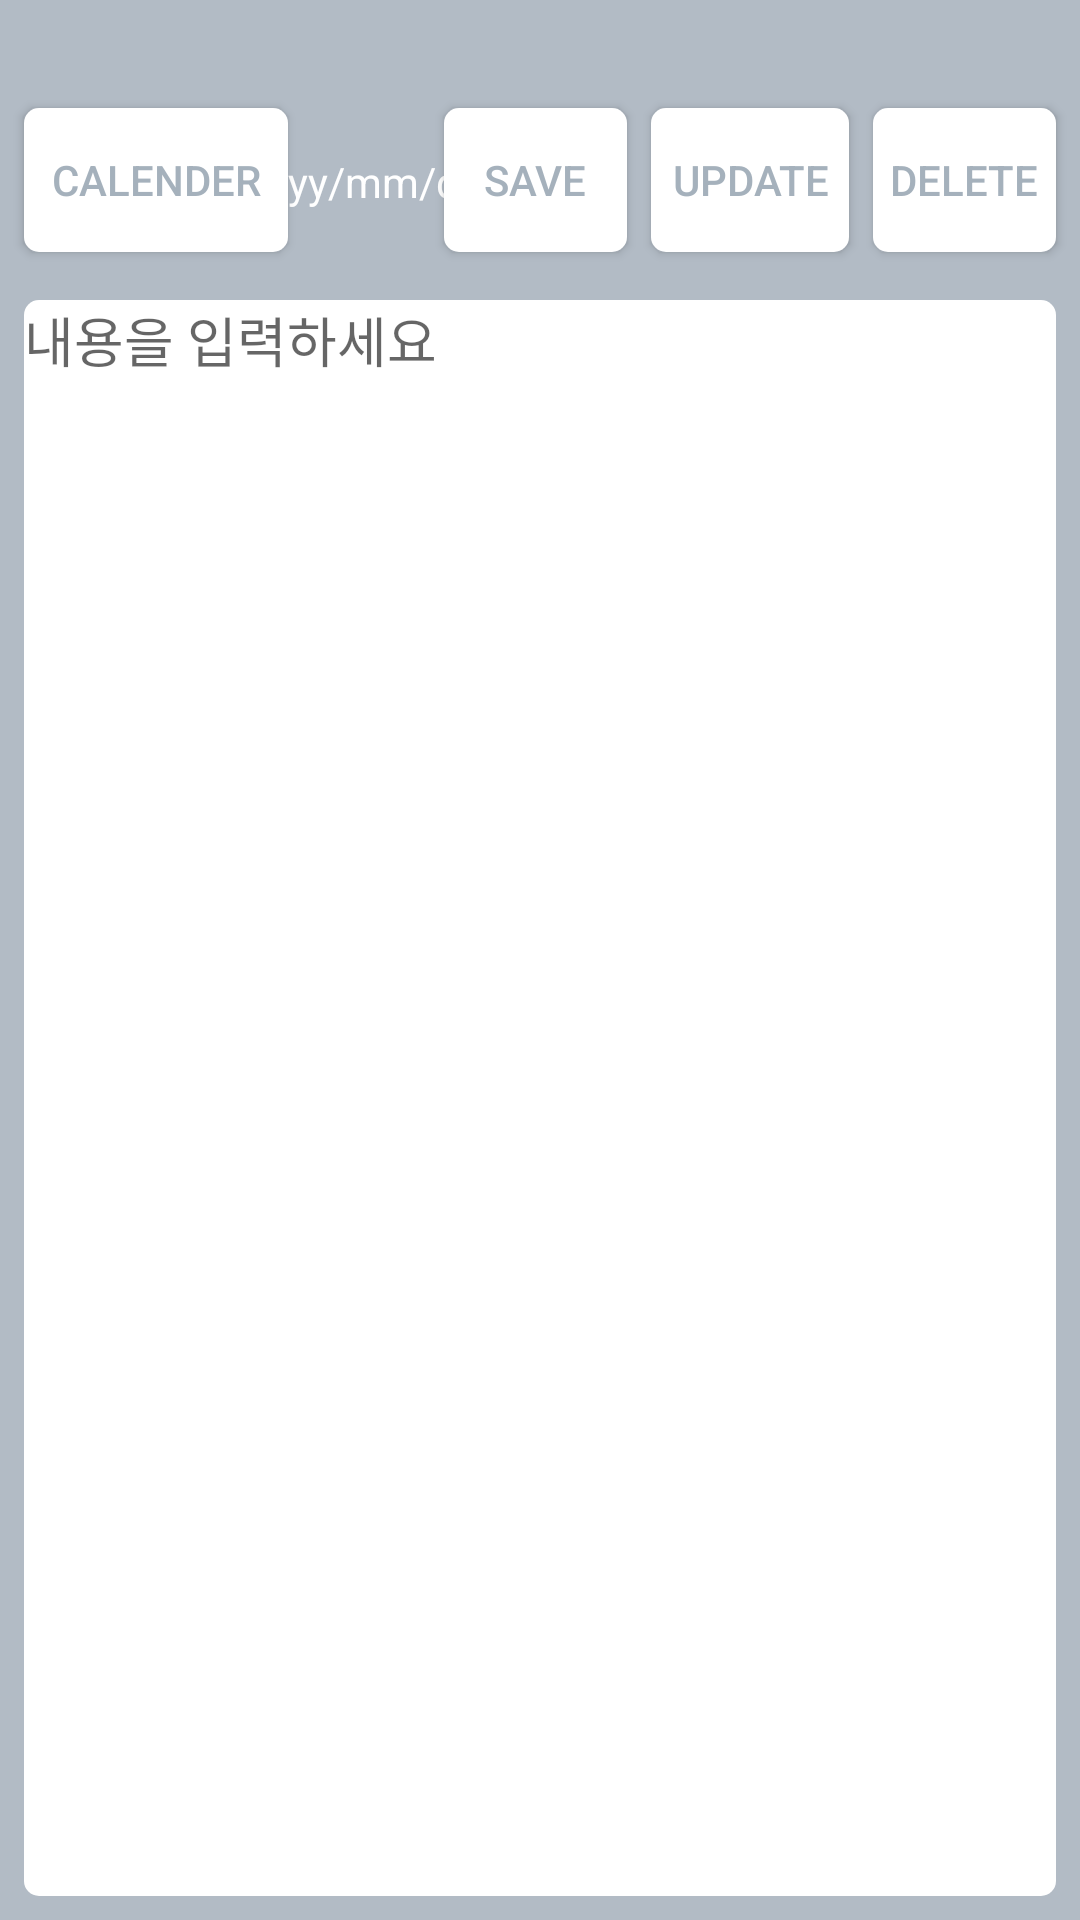

Android layout source for this screen:
<!-- AndroidManifest.xml: application theme Theme.AppCompat.Light.NoActionBar -->
<!-- res/layout/diary.xml -->
<?xml version="1.0" encoding="utf-8"?>
<androidx.constraintlayout.widget.ConstraintLayout xmlns:android="http://schemas.android.com/apk/res/android"
    xmlns:app="http://schemas.android.com/apk/res-auto"
    xmlns:tools="http://schemas.android.com/tools"
    android:layout_width="match_parent"
    android:layout_height="match_parent"
    android:background="#8A778899">

    <EditText
        android:id="@+id/edt_diary"
        android:layout_width="match_parent"
        android:layout_height="match_parent"
        android:layout_marginStart="8dp"
        android:layout_marginTop="100dp"
        android:layout_marginEnd="8dp"
        android:layout_marginBottom="8dp"
        android:background="@drawable/round_button"
        android:ems="10"
        android:gravity="start|top"
        android:hint="내용을 입력하세요"
        android:textCursorDrawable="@drawable/cursor_color"
        android:inputType="textLongMessage"
        android:singleLine="false"
        app:layout_constraintBottom_toBottomOf="parent"
        app:layout_constraintEnd_toEndOf="parent"
        app:layout_constraintStart_toStartOf="parent"
        app:layout_constraintTop_toTopOf="parent"
        tools:ignore="SpeakableTextPresentCheck" />

    <Button
        android:id="@+id/bt_calender_diary"
        android:layout_width="wrap_content"
        android:layout_height="wrap_content"
        android:layout_marginStart="8dp"
        android:layout_marginBottom="16dp"
        android:background="@drawable/round_button"
        android:clickable="true"
        android:text="calender"
        android:textColor="#a8778899"
        app:layout_constraintBottom_toTopOf="@+id/edt_diary"
        app:layout_constraintStart_toStartOf="parent"
        app:rippleColor="#778899"
        tools:ignore="TextContrastCheck" />

    <Button
        android:id="@+id/bt_update_diary"
        android:layout_width="66dp"
        android:layout_height="wrap_content"
        android:layout_marginEnd="8dp"
        android:layout_marginBottom="16dp"
        android:background="@drawable/round_button"
        android:text="update"
        android:textColor="#a8778899"
        android:clickable="true"
        app:layout_constraintBottom_toTopOf="@+id/edt_diary"
        app:layout_constraintEnd_toStartOf="@+id/bt_delete_diary" />

    <Button
        android:id="@+id/bt_delete_diary"
        android:layout_width="61dp"
        android:layout_height="wrap_content"
        android:layout_marginBottom="16dp"
        android:background="@drawable/round_button"
        android:text="delete"
        android:textColor="#a8778899"
        android:clickable="true"
        app:layout_constraintBottom_toTopOf="@+id/edt_diary"
        app:layout_constraintEnd_toEndOf="@+id/edt_diary" />

    <Button
        android:id="@+id/bt_save_diary"
        android:layout_width="61dp"
        android:layout_height="wrap_content"
        android:layout_marginEnd="8dp"
        android:layout_marginBottom="16dp"
        android:background="@drawable/round_button"
        android:text="SAVE"
        android:textColor="#a8778899"
        android:clickable="true"
        app:layout_constraintBottom_toTopOf="@+id/edt_diary"
        app:layout_constraintEnd_toStartOf="@+id/bt_update_diary" />

    <TextView
        android:id="@+id/currentdate"
        android:layout_width="wrap_content"
        android:layout_height="wrap_content"
        android:layout_marginStart="8dp"
        android:layout_marginEnd="8dp"
        android:layout_marginBottom="30dp"
        android:text="yyyy/mm/dd"
        android:textColor="@color/white"
        android:textAppearance="@style/TextAppearance.AppCompat.Small"
        app:layout_constraintBottom_toTopOf="@+id/edt_diary"
        app:layout_constraintEnd_toStartOf="@+id/bt_save_diary"
        app:layout_constraintStart_toEndOf="@+id/bt_calender_diary" />

</androidx.constraintlayout.widget.ConstraintLayout>
<!-- resources referenced by this layout -->
<resources>
  <color name="white">#FFFFFFFF</color>
  <!-- drawable cursor_color (drawable) -->
  <?xml version="1.0" encoding="utf-8"?>
  <shape xmlns:android="http://schemas.android.com/apk/res/android">
      <size android:width="3dp" />
      <solid android:color="#8a778899"  />
  
  </shape>
  <!-- drawable round_button (drawable) -->
  <?xml version="1.0" encoding="utf-8"?>
  <shape xmlns:android="http://schemas.android.com/apk/res/android">
      android:padding="10dp"
      android:shape="rectangle" >
      <solid android:color="@color/white" />
      <corners
          android:bottomLeftRadius="5dp"
          android:bottomRightRadius="5dp"
          android:topLeftRadius="5dp"
          android:topRightRadius="5dp" />
  
  </shape>
</resources>
